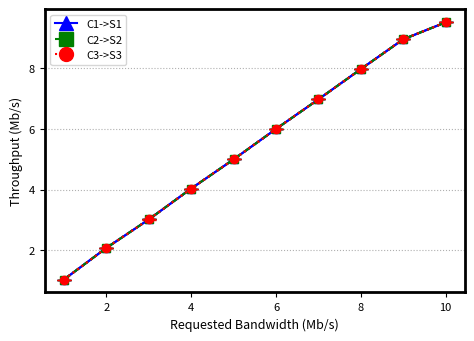

Write the Python code that produced this figure.
import matplotlib.pyplot as plt
from matplotlib.lines import Line2D

def plotar_grafico():
    banda_requisitada = [1, 2, 3, 4, 5, 6, 7, 8, 9, 10]
    
    # Valores de tempos para cada tipo de intenção
    fluxo_c1 = [1.027257089,
2.071337417,
3.010973129,
4.031679561,
4.994648946,
6.000204669,
6.978338102,
7.976593061,
8.96135777,
9.521329848
]
    fluxo_c2 = [1.027255626,
2.07133853,
3.010989588,
4.032178899,
4.99467963,
6.00037658,
6.978403209,
7.975981719,
8.961681829,
9.52099743
]
    fluxo_c3 = [1.02729138,
2.071341356,
3.010854036,
4.031338563,
4.994593406,
6.000030289,
6.97834109,
7.975769238,
8.961918613,
9.519128852
]

    # Valores de erros mínimos e máximos para cada tipo de intenção
    erros_minimos_c1 = [1.026893739,
2.071306461,
3.010923273,
4.029744522,
4.994567289,
5.99911171,
6.978280294,
7.975753443,
8.958490862,
9.516794469
]
    erros_maximos_c1 = [1.027305997,
2.071366682,
3.01101531,
4.032895605,
4.994756763,
6.002360987,
6.978419258,
7.978312983,
8.962208696,
9.527476959,
]
    
    erros_minimos_c2 = [1.026901303,
2.071315535,
3.010961047,
4.031529563,
4.994607072,
5.999149385,
6.978255976,
7.972640264,
8.958430232,
9.517533975
]
    erros_maximos_c2 = [1.027309475,
2.07136462,
3.011034498,
4.033437353,
4.994894029,
6.003312755,
6.978692338,
7.978141491,
8.962142662,
9.524016648
]
    
    erros_minimos_c3 = [1.02728288,
2.071319247,
3.009824063,
4.028190165,
4.993951722,
5.999098033,
6.978260839,
7.975576457,
8.960822176,
9.516289542
]
    erros_maximos_c3 = [1.027305485,
2.07136132,
3.011119646,
4.032962614,
4.994743832,
6.001441644,
6.978416478,
7.975889165,
8.962110537,
9.522898826
]
    
    fig = plt.figure(figsize=(6,4))
    ax = fig.gca()

    # Definindo cores para cada tipo de intenção
    cores = ['blue', 'green', 'red']
    
    # Definindo formas para os pontos de cada tipo de intenção
    formas_pontos = ['^', 's', 'o']

    estilos_linha = ['solid', 'dashed', 'dotted']
    
    # Definindo nomes para cada tipo de intenção
    nomes_legenda = ['C1->S1', 'C2->S2', 'C3->S3']

    # Plotando os pontos para cada tipo de intenção
    handles = []
    for i in range(3):
        tempos = [fluxo_c1, fluxo_c2, fluxo_c3][i]
        erros_minimos = [erros_minimos_c1, erros_minimos_c2, erros_minimos_c3][i]
        erros_maximos = [erros_maximos_c1, erros_maximos_c2, erros_maximos_c3][i]
        
        # Calcula a diferença entre os valores máximos e mínimos e os valores médios dos pontos de dados
        diferenca_minima = [abs(t - emin) for t, emin in zip(tempos, erros_minimos)]
        diferenca_maxima = [abs(emax - t) for t, emax in zip(tempos, erros_maximos)]
        
        # Plota os pontos com barras de erro definidas pelos valores mínimos e máximos
        line = plt.plot(banda_requisitada, tempos, linestyle=estilos_linha[i], color=cores[i])[0]
        handles.append(Line2D([], [], color=cores[i], marker=formas_pontos[i], markersize=10, linestyle=estilos_linha[i]))
        plt.errorbar(banda_requisitada, tempos, yerr=[diferenca_minima, diferenca_maxima], fmt=formas_pontos[i], linestyle=estilos_linha[i], color=cores[i], capsize=5, label=nomes_legenda[i], ecolor=cores[i])

    plt.ylabel("Throughput (Mb/s)", fontsize=9)
    plt.xlabel("Requested Bandwidth (Mb/s)", fontsize=9)
    plt.grid(linestyle='dotted', axis='y')

    # Criando os elementos personalizados da legenda
    plt.legend(handles, nomes_legenda, loc='best', fontsize=8)

    plt.tick_params(labelsize=8)
    plt.subplots_adjust(left=0.2, bottom=0.18, right=0.9, top=0.888, wspace=0.2, hspace=0.2)

    for axis in ['top','bottom','left','right']:
        ax.spines[axis].set_linewidth(2)
    
    plt.show()
    fig.savefig("independente-sem-limitacao.pdf", bbox_inches='tight')

if __name__ == "__main__":
    plotar_grafico()
